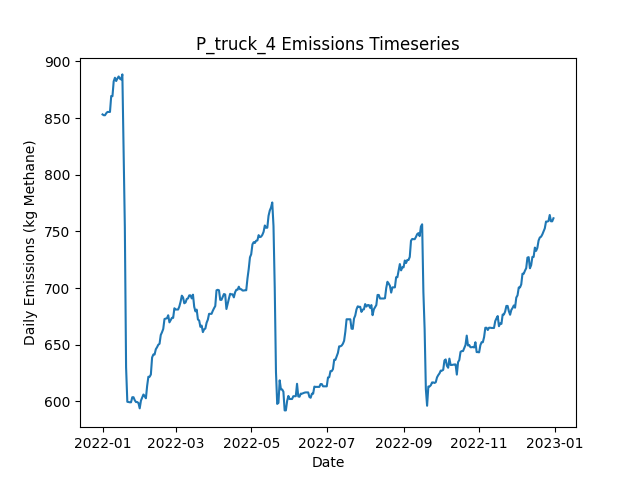

The table this chart was drawn from, first rows:
Date, Daily Emissions (Kg Methane), Daily Mitigable Emissions (Kg Methane), Daily Non-Mitigable Emissions (Kg Methan…, Daily Cost ($), Active Leaks, New Leaks, Leaks Repaired, Leaks Naturally Repaired, Leaks Tagged, Daily Repair Cost ($), Daily Natural Repair Cost ($), truck Deployment Cost ($), truck Sites flagged for Follow-Up, truck Leaks tagged for repair, truck Sites Visited, truck Travel Time (Minutes), truck Survey Time (Minutes), OGI_FU Deployment Cost ($), OGI_FU Sites flagged for Follow-Up, OGI_FU Leaks tagged for repair, OGI_FU Sites Visited, OGI_FU Travel Time (Minutes), OGI_FU Survey Time (Minutes)
2022-01-01, 853.2, 528.2, 324.9, 400, 335, 337, 0, 1, 0.00000, 0.00000, 200, 400, 0, , 10, 180, 270, 0.00000, , 0, 0, 0, 0
2022-01-02, 852.5, 525.6, 326.9, 400, 335, 1, 0, 1, 0.00000, 0.00000, 200, 400, 0, , 1, 20, 30, 0.00000, , 0, 0, 0, 0
2022-01-03, 852.5, 525.6, 326.9, 1000, 335, 0, 0, 0, 31, 0.00000, 0.00000, 0.00000, 9, , 0, 0, 0, 1000, , 31, 3, 120, 360
2022-01-04, 854.2, 527.3, 326.9, 1000, 337, 2, 0, 0, 32, 0.00000, 0.00000, 0.00000, 1, , 0, 0, 0, 1000, , 32, 3, 120, 360
2022-01-05, 855.4, 528.5, 326.9, 1000, 337, 1, 0, 1, 47, 0.00000, 200, 0.00000, 0, , 0, 0, 0, 1000, , 47, 3, 120, 360
2022-01-06, 855.4, 528.5, 326.9, 500, 337, 0, 0, 0, 14, 0.00000, 0.00000, 0.00000, 0, , 0, 0, 0, 500, , 14, 1, 30, 120
2022-01-07, 855.4, 528.5, 326.9, 0.00000, 337, 0, 0, 0, 0.00000, 0.00000, 0.00000, 0.00000, 0, , 0, 0, 0, 0.00000, , 0, 0, 0, 0
2022-01-08, 869.4, 533.8, 335.6, 0.00000, 339, 3, 0, 0, 0.00000, 0.00000, 0.00000, 0.00000, 0, , 0, 0, 0, 0.00000, , 0, 0, 0, 0
2022-01-09, 869.2, 533.8, 335.4, 0.00000, 338, 0, 0, 0, 0.00000, 0.00000, 0.00000, 0.00000, 0, , 0, 0, 0, 0.00000, , 0, 0, 0, 0
2022-01-10, 882.4, 547.5, 335, 0.00000, 340, 3, 0, 0, 0.00000, 0.00000, 0.00000, 0.00000, 0, , 0, 0, 0, 0.00000, , 0, 0, 0, 0
2022-01-11, 885.5, 550.6, 335, 0.00000, 342, 2, 0, 0, 0.00000, 0.00000, 0.00000, 0.00000, 0, , 0, 0, 0, 0.00000, , 0, 0, 0, 0
2022-01-12, 882.6, 556.6, 326, 0.00000, 342, 1, 0, 0, 0.00000, 0.00000, 0.00000, 0.00000, 0, , 0, 0, 0, 0.00000, , 0, 0, 0, 0
2022-01-13, 884.9, 561.1, 323.8, 0.00000, 341, 2, 0, 1, 0.00000, 0.00000, 200, 0.00000, 0, , 0, 0, 0, 0.00000, , 0, 0, 0, 0
2022-01-14, 886.6, 560.9, 325.8, 0.00000, 341, 1, 0, 1, 0.00000, 0.00000, 200, 0.00000, 0, , 0, 0, 0, 0.00000, , 0, 0, 0, 0
2022-01-15, 884.7, 560.9, 323.8, 0.00000, 340, 0, 0, 0, 0.00000, 0.00000, 0.00000, 0.00000, 0, , 0, 0, 0, 0.00000, , 0, 0, 0, 0
2022-01-16, 884, 560.6, 323.4, 0.00000, 339, 1, 0, 1, 0.00000, 0.00000, 200, 0.00000, 0, , 0, 0, 0, 0.00000, , 0, 0, 0, 0
2022-01-17, 888.5, 565.1, 323.4, 0.00000, 340, 1, 0, 0, 0.00000, 0.00000, 0.00000, 0.00000, 0, , 0, 0, 0, 0.00000, , 0, 0, 0, 0
2022-01-18, 823.2, 499.9, 323.4, 5200, 315, 1, 26, 0, 0.00000, 5200, 0.00000, 0.00000, 0, , 0, 0, 0, 0.00000, , 0, 0, 0, 0
2022-01-19, 753.7, 430.4, 323.4, 5000, 290, 1, 25, 1, 0.00000, 5000, 200, 0.00000, 0, , 0, 0, 0, 0.00000, , 0, 0, 0, 0
2022-01-20, 630.2, 306.8, 323.4, 7600, 252, 0, 38, 0, 0.00000, 7600, 0.00000, 0.00000, 0, , 0, 0, 0, 0.00000, , 0, 0, 0, 0
2022-01-21, 599.7, 273.7, 326, 2400, 241, 3, 12, 2, 0.00000, 2400, 400, 0.00000, 0, , 0, 0, 0, 0.00000, , 0, 0, 0, 0
2022-01-22, 599.5, 273.7, 325.8, 0.00000, 240, 0, 0, 0, 0.00000, 0.00000, 0.00000, 0.00000, 0, , 0, 0, 0, 0.00000, , 0, 0, 0, 0
2022-01-23, 599.3, 273.5, 325.8, 0.00000, 239, 0, 0, 1, 0.00000, 0.00000, 200, 0.00000, 0, , 0, 0, 0, 0.00000, , 0, 0, 0, 0
2022-01-24, 599.3, 273.5, 325.8, 0.00000, 239, 0, 0, 0, 0.00000, 0.00000, 0.00000, 0.00000, 0, , 0, 0, 0, 0.00000, , 0, 0, 0, 0
2022-01-25, 603.8, 278, 325.8, 0.00000, 240, 1, 0, 0, 0.00000, 0.00000, 0.00000, 0.00000, 0, , 0, 0, 0, 0.00000, , 0, 0, 0, 0
2022-01-26, 603.8, 278, 325.8, 0.00000, 240, 0, 0, 0, 0.00000, 0.00000, 0.00000, 0.00000, 0, , 0, 0, 0, 0.00000, , 0, 0, 0, 0
2022-01-27, 601.1, 275.3, 325.8, 0.00000, 239, 0, 0, 1, 0.00000, 0.00000, 200, 0.00000, 0, , 0, 0, 0, 0.00000, , 0, 0, 0, 0
2022-01-28, 599.5, 273.7, 325.8, 0.00000, 238, 0, 0, 1, 0.00000, 0.00000, 200, 0.00000, 0, , 0, 0, 0, 0.00000, , 0, 0, 0, 0
2022-01-29, 599.5, 273.7, 325.8, 0.00000, 238, 0, 0, 0, 0.00000, 0.00000, 0.00000, 0.00000, 0, , 0, 0, 0, 0.00000, , 0, 0, 0, 0
2022-01-30, 598.6, 273.3, 325.3, 0.00000, 236, 0, 0, 1, 0.00000, 0.00000, 200, 0.00000, 0, , 0, 0, 0, 0.00000, , 0, 0, 0, 0
2022-01-31, 593.9, 268.8, 325.1, 0.00000, 234, 0, 0, 1, 0.00000, 0.00000, 200, 0.00000, 0, , 0, 0, 0, 0.00000, , 0, 0, 0, 0
2022-02-01, 600.8, 271.7, 329.1, 0.00000, 238, 4, 0, 0, 0.00000, 0.00000, 0.00000, 0.00000, 0, , 0, 0, 0, 0.00000, , 0, 0, 0, 0
2022-02-02, 603.5, 274.4, 329.1, 0.00000, 239, 1, 0, 0, 0.00000, 0.00000, 0.00000, 0.00000, 0, , 0, 0, 0, 0.00000, , 0, 0, 0, 0
2022-02-03, 606.1, 277.1, 329.1, 0.00000, 240, 1, 0, 0, 0.00000, 0.00000, 0.00000, 0.00000, 0, , 0, 0, 0, 0.00000, , 0, 0, 0, 0
2022-02-04, 604.8, 284.7, 320.1, 0.00000, 241, 2, 0, 0, 0.00000, 0.00000, 0.00000, 0.00000, 0, , 0, 0, 0, 0.00000, , 0, 0, 0, 0
2022-02-05, 602.8, 284.7, 318.2, 0.00000, 240, 0, 0, 0, 0.00000, 0.00000, 0.00000, 0.00000, 0, , 0, 0, 0, 0.00000, , 0, 0, 0, 0
2022-02-06, 613.8, 287.4, 326.4, 0.00000, 242, 2, 0, 0, 0.00000, 0.00000, 0.00000, 0.00000, 0, , 0, 0, 0, 0.00000, , 0, 0, 0, 0
2022-02-07, 621.8, 287.1, 334.7, 0.00000, 241, 1, 0, 1, 0.00000, 0.00000, 200, 0.00000, 0, , 0, 0, 0, 0.00000, , 0, 0, 0, 0
2022-02-08, 621.8, 287.1, 334.7, 0.00000, 241, 0, 0, 0, 0.00000, 0.00000, 0.00000, 0.00000, 0, , 0, 0, 0, 0.00000, , 0, 0, 0, 0
2022-02-09, 623.8, 287.1, 336.7, 0.00000, 242, 1, 0, 0, 0.00000, 0.00000, 0.00000, 0.00000, 0, , 0, 0, 0, 0.00000, , 0, 0, 0, 0
2022-02-10, 638.8, 293.2, 345.6, 0.00000, 244, 2, 0, 0, 0.00000, 0.00000, 0.00000, 0.00000, 0, , 0, 0, 0, 0.00000, , 0, 0, 0, 0
2022-02-11, 641.4, 293.2, 348.2, 0.00000, 246, 2, 0, 0, 0.00000, 0.00000, 0.00000, 0.00000, 0, , 0, 0, 0, 0.00000, , 0, 0, 0, 0
2022-02-12, 641.4, 293.2, 348.2, 0.00000, 246, 0, 0, 0, 0.00000, 0.00000, 0.00000, 0.00000, 0, , 0, 0, 0, 0.00000, , 0, 0, 0, 0
2022-02-13, 646.1, 295.8, 350.2, 0.00000, 248, 2, 0, 0, 0.00000, 0.00000, 0.00000, 0.00000, 0, , 0, 0, 0, 0.00000, , 0, 0, 0, 0
2022-02-14, 647.9, 297.6, 350.2, 0.00000, 250, 2, 0, 0, 0.00000, 0.00000, 0.00000, 0.00000, 0, , 0, 0, 0, 0.00000, , 0, 0, 0, 0
2022-02-15, 650.1, 297.9, 352.2, 0.00000, 252, 2, 0, 0, 0.00000, 0.00000, 0.00000, 0.00000, 0, , 0, 0, 0, 0.00000, , 0, 0, 0, 0
2022-02-16, 650.9, 295.2, 355.7, 0.00000, 252, 2, 0, 1, 0.00000, 0.00000, 200, 0.00000, 0, , 0, 0, 0, 0.00000, , 0, 0, 0, 0
2022-02-17, 658.7, 301.2, 357.4, 0.00000, 253, 2, 0, 0, 0.00000, 0.00000, 0.00000, 0.00000, 0, , 0, 0, 0, 0.00000, , 0, 0, 0, 0
2022-02-18, 661.1, 301.2, 359.9, 0.00000, 255, 2, 0, 0, 0.00000, 0.00000, 0.00000, 0.00000, 0, , 0, 0, 0, 0.00000, , 0, 0, 0, 0
2022-02-19, 664, 304.1, 359.9, 0.00000, 257, 2, 0, 0, 0.00000, 0.00000, 0.00000, 0.00000, 0, , 0, 0, 0, 0.00000, , 0, 0, 0, 0
2022-02-20, 672.7, 303.9, 368.8, 0.00000, 257, 1, 0, 1, 0.00000, 0.00000, 200, 0.00000, 0, , 0, 0, 0, 0.00000, , 0, 0, 0, 0
2022-02-21, 673.1, 304.3, 368.8, 0.00000, 258, 1, 0, 0, 0.00000, 0.00000, 0.00000, 0.00000, 0, , 0, 0, 0, 0.00000, , 0, 0, 0, 0
2022-02-22, 673.4, 304.6, 368.8, 0.00000, 259, 1, 0, 0, 0.00000, 0.00000, 0.00000, 0.00000, 0, , 0, 0, 0, 0.00000, , 0, 0, 0, 0
2022-02-23, 676, 307.2, 368.8, 0.00000, 260, 1, 0, 0, 0.00000, 0.00000, 0.00000, 0.00000, 0, , 0, 0, 0, 0.00000, , 0, 0, 0, 0
2022-02-24, 669.8, 309.5, 360.3, 0.00000, 258, 2, 0, 2, 0.00000, 0.00000, 400, 0.00000, 0, , 0, 0, 0, 0.00000, , 0, 0, 0, 0
2022-02-25, 671.8, 309.5, 362.3, 0.00000, 259, 1, 0, 0, 0.00000, 0.00000, 0.00000, 0.00000, 0, , 0, 0, 0, 0.00000, , 0, 0, 0, 0
2022-02-26, 673.7, 309.5, 364.3, 0.00000, 260, 1, 0, 0, 0.00000, 0.00000, 0.00000, 0.00000, 0, , 0, 0, 0, 0.00000, , 0, 0, 0, 0
2022-02-27, 673.7, 309.5, 364.3, 0.00000, 260, 0, 0, 0, 0.00000, 0.00000, 0.00000, 0.00000, 0, , 0, 0, 0, 0.00000, , 0, 0, 0, 0
2022-02-28, 682.2, 309.5, 372.8, 0.00000, 260, 1, 0, 0, 0.00000, 0.00000, 0.00000, 0.00000, 0, , 0, 0, 0, 0.00000, , 0, 0, 0, 0
2022-03-01, 681.1, 307.9, 373.2, 0.00000, 260, 1, 0, 1, 0.00000, 0.00000, 200, 0.00000, 0, , 0, 0, 0, 0.00000, , 0, 0, 0, 0
... 305 more rows
